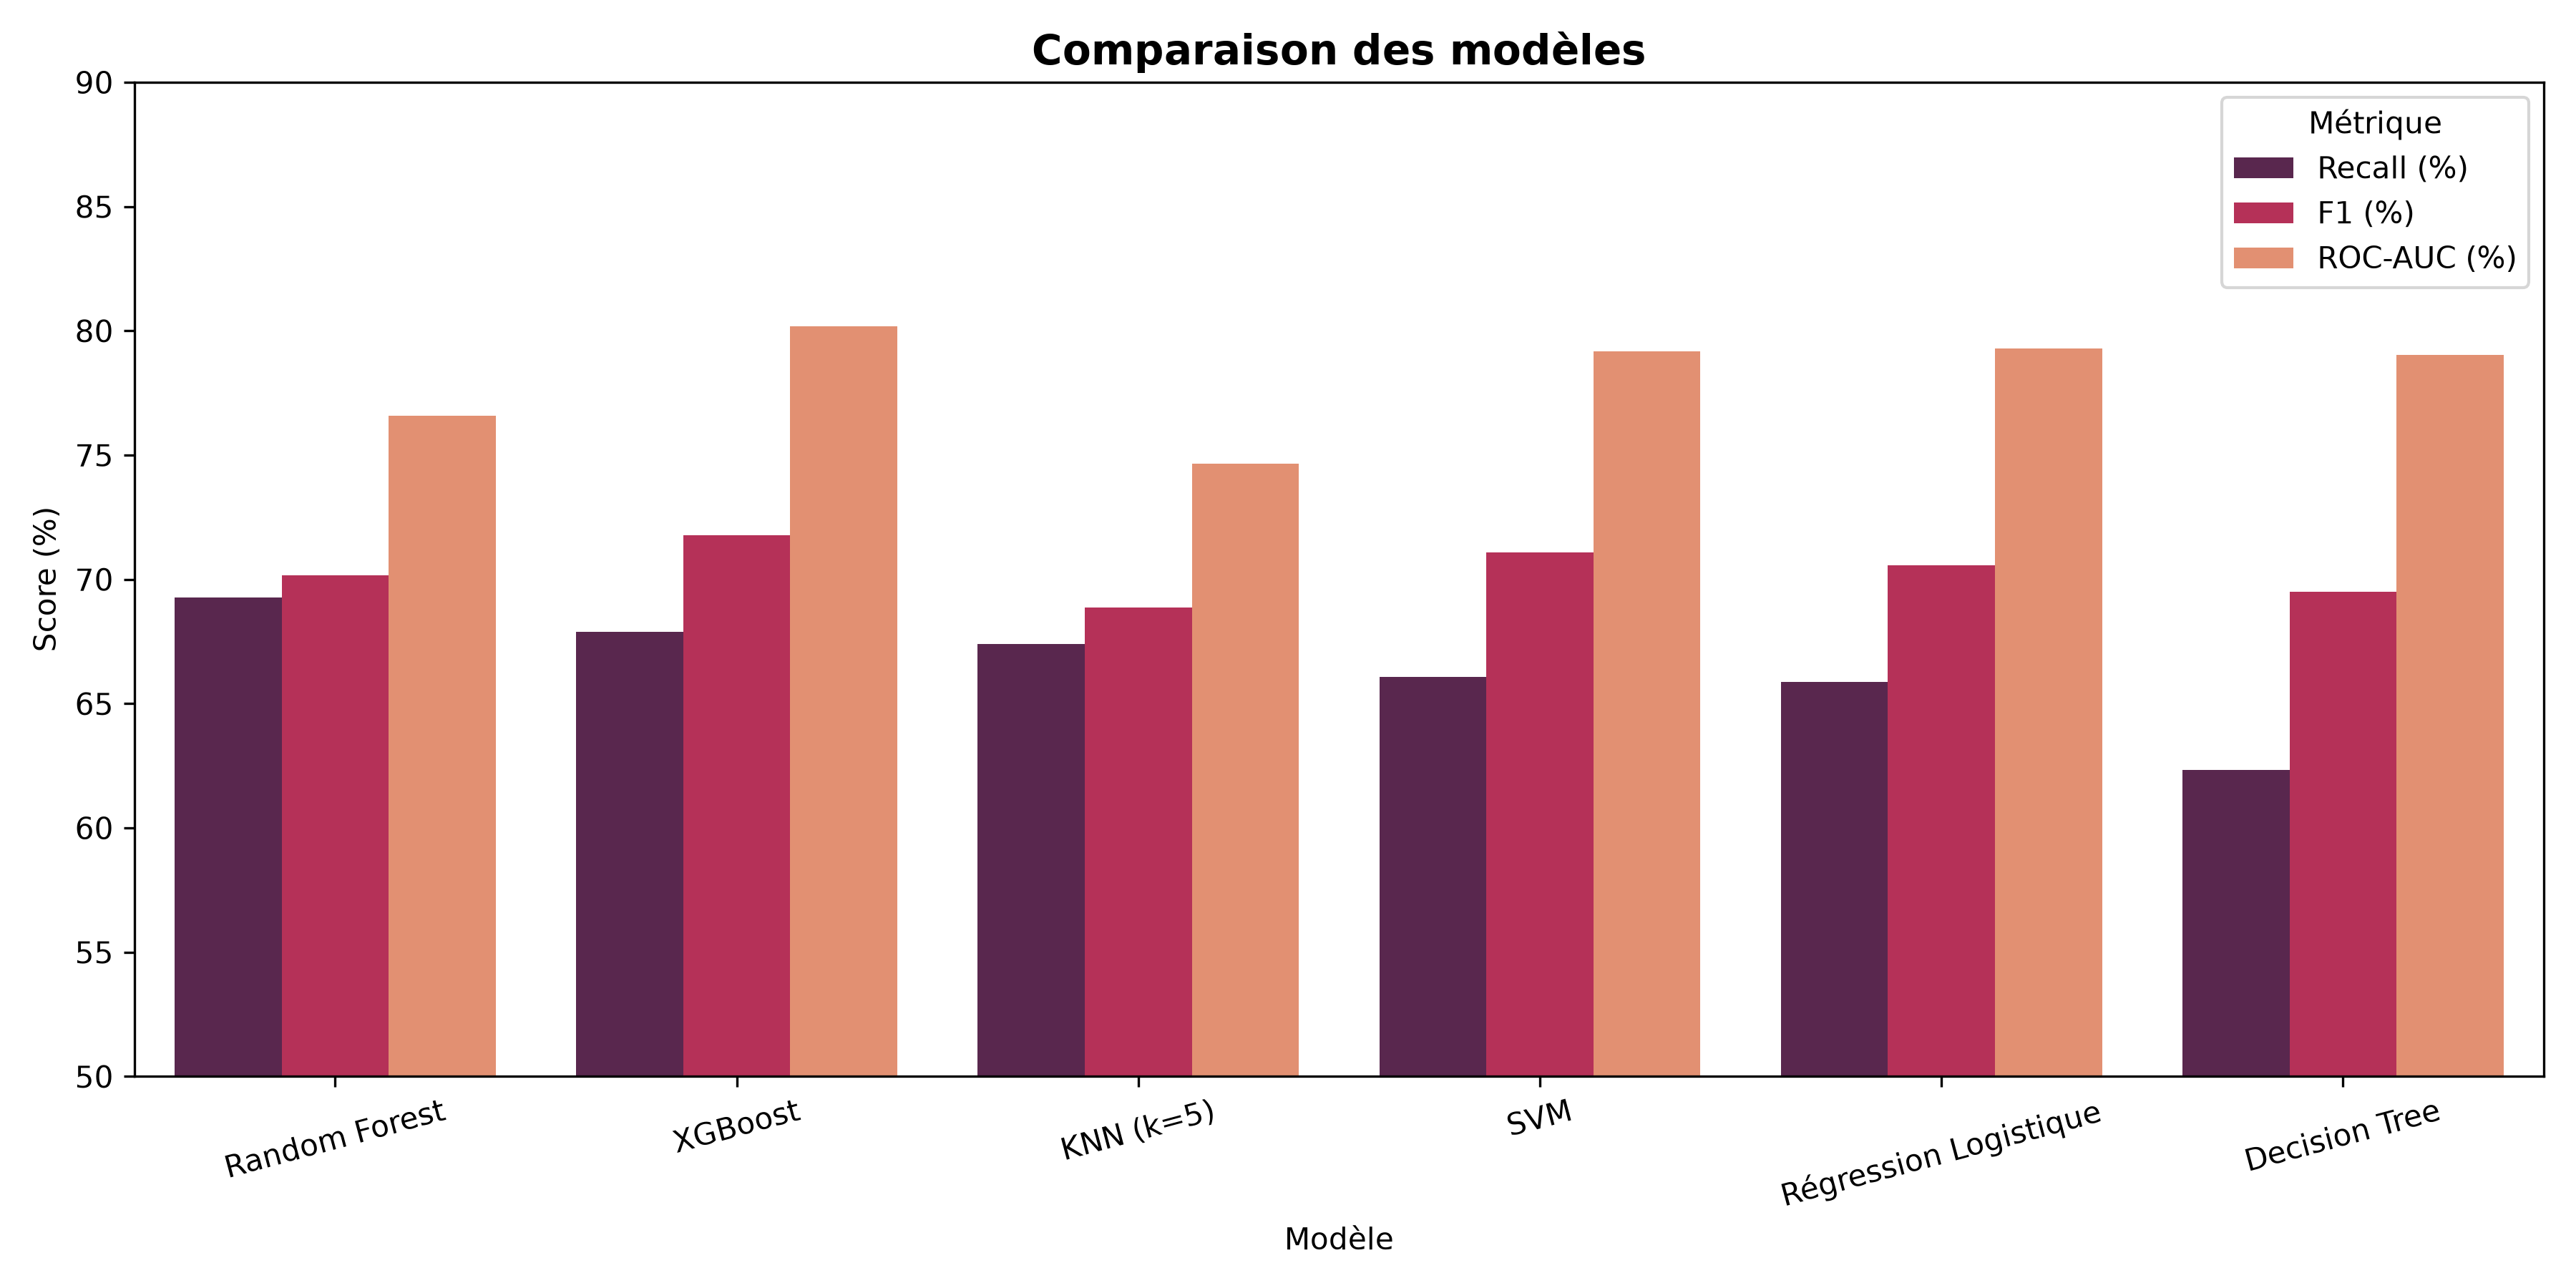

The file beside this chart, header and first rows:
Modèle, Accuracy (%), Précision (%), Recall (%), F1 (%), ROC-AUC (%)
Random Forest, 70.78, 71.08, 69.27, 70.16, 76.57
XGBoost, 73.51, 76.12, 67.89, 71.77, 80.18
KNN (k=5), 69.79, 70.43, 67.39, 68.88, 74.65
SVM, 73.33, 76.9, 66.08, 71.08, 79.17
Régression Logistique, 72.75, 75.99, 65.88, 70.57, 79.28
Decision Tree, 72.88, 78.57, 62.33, 69.51, 79.03
